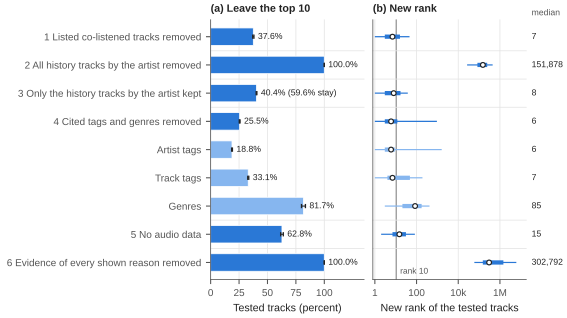

The file beside this chart, header and first rows:
row, counterfactual, measure, tested, share, share_lo, share_hi, leave, leave_lo, leave_hi, rank_p5, rank_p25, rank_p50, rank_p75, rank_p95
1, Listed co-listened tracks removed, leave, 59997, 0.3756, 0.3703, 0.3809, 0.3756, 0.3703, 0.3809, 1, 3, 7, 16, 46
2, All history tracks by the artist removed, leave, 199990, 1.0, 1.0, 1.0, 1.0, 1.0, 1.0, 26625, 83142, 151878, 245090, 446923
3, Only the history tracks by the artist ke…, stay, 199990, 0.5963, 0.5933, 0.5993, 0.4037, 0.4007, 0.4067, 1, 3, 8, 17, 38
4, Cited tags and genres removed, leave, 317851, 0.2553, 0.252, 0.2585, 0.2553, 0.252, 0.2585, 1, 3, 6, 12, 947
, Artist tags, leave, 199620, 0.1881, 0.1847, 0.1915, 0.1881, 0.1847, 0.1915, 1, 3, 6, 9, 1610
, Track tags, leave, 109033, 0.3309, 0.3264, 0.3355, 0.3309, 0.3264, 0.3355, 1, 4, 7, 48, 192
, Genres, leave, 9198, 0.8167, 0.7995, 0.8339, 0.8167, 0.7995, 0.8339, 3, 21, 85, 175, 418
5, No audio data, leave, 9852, 0.6276, 0.6159, 0.6392, 0.6276, 0.6159, 0.6392, 2, 7, 15, 31, 83
6, Evidence of every shown reason removed, leave, 199990, 1.0, 1.0, 1.0, 1.0, 1.0, 1.0, 59202, 150868, 302792, 1463597, 6113531
